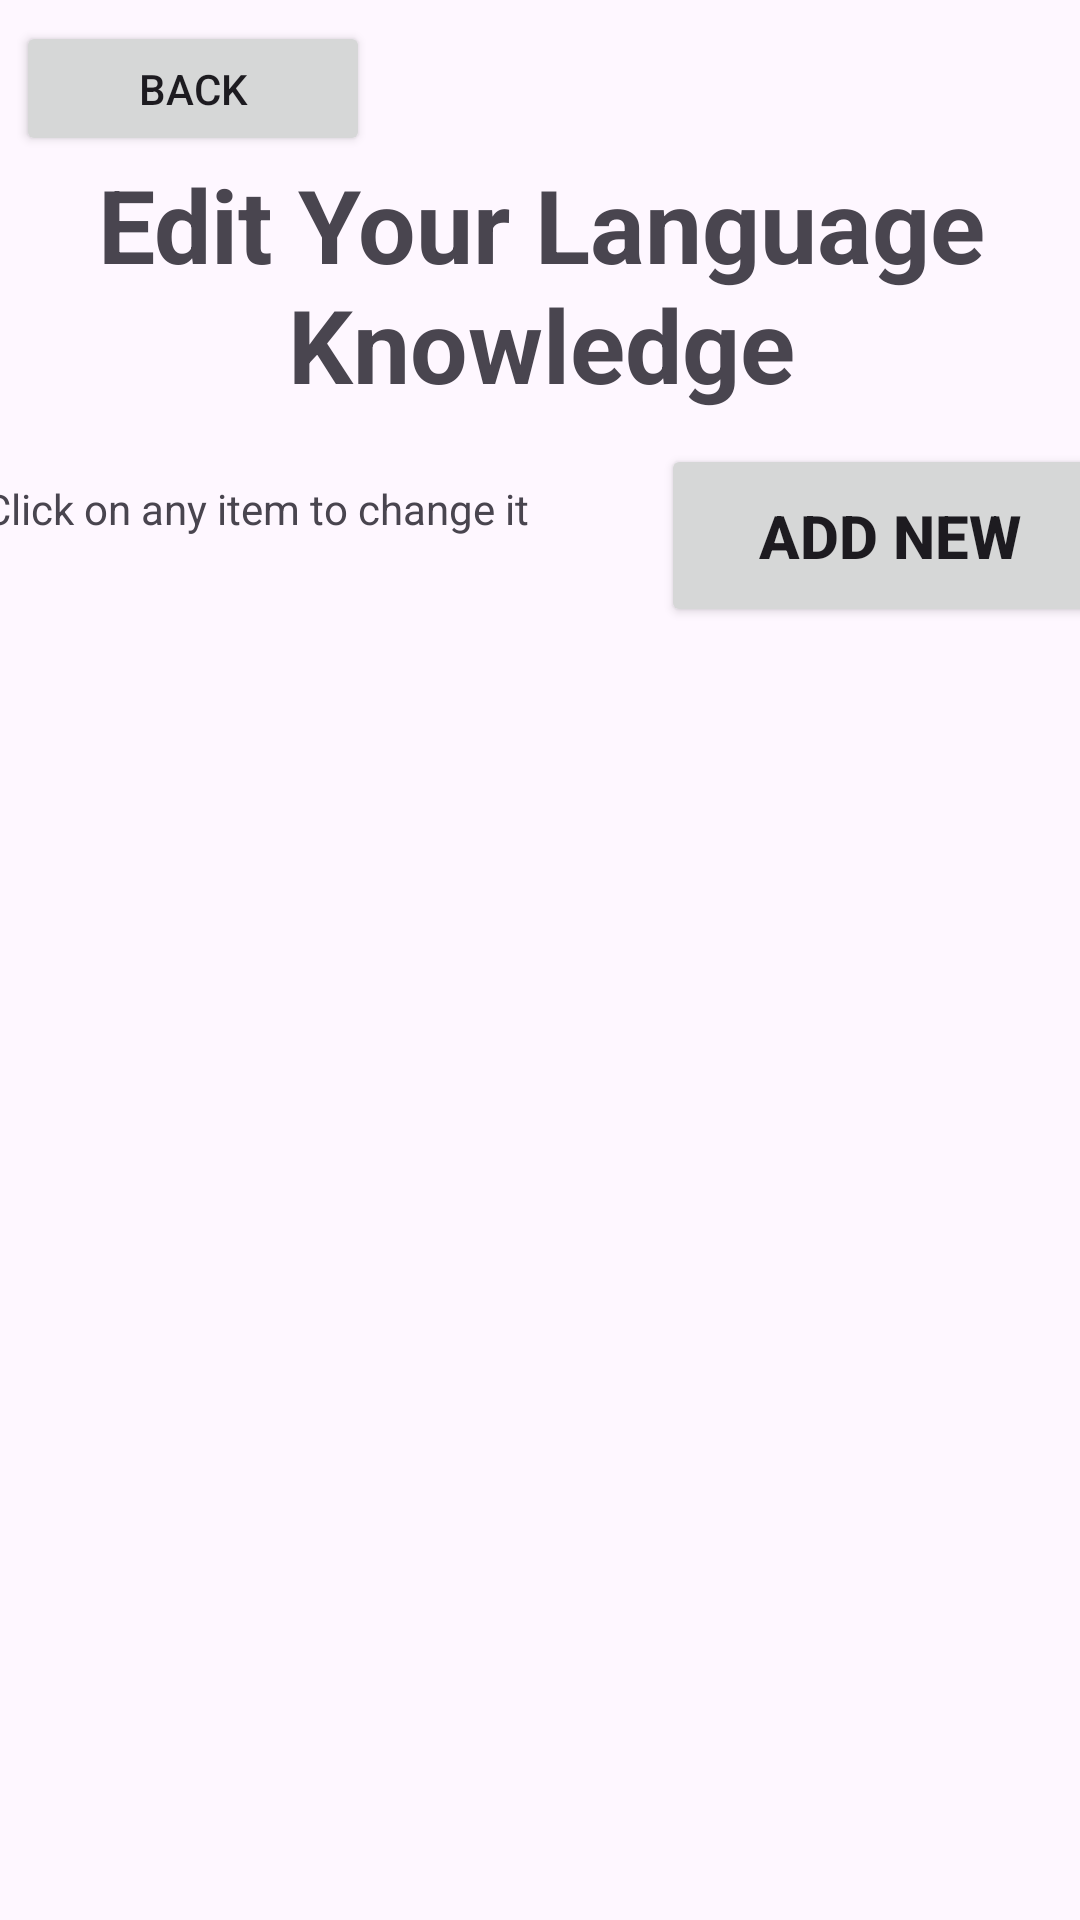

Reconstruct the res/layout file that produces this screen, plus the resources it refers to.
<!-- AndroidManifest.xml: application theme Theme.NetworkMeUp -->
<!-- res/layout/activity_modify_cv_edit_language_knowledge.xml -->
<?xml version="1.0" encoding="utf-8"?>
<androidx.constraintlayout.widget.ConstraintLayout xmlns:android="http://schemas.android.com/apk/res/android"
    xmlns:app="http://schemas.android.com/apk/res-auto"
    xmlns:tools="http://schemas.android.com/tools"
    android:layout_width="match_parent"
    android:layout_height="match_parent"
    tools:context=".view.ModifyCV.ModifyCVEditLanguageKnowledge.ModifyCVEditLanguageKnowledgeActivity">

    <Button
        android:id="@+id/btnModifyCVEditLanguageKnowledgeAddNew"
        android:layout_width="153dp"
        android:layout_height="61dp"
        android:layout_marginStart="24dp"
        android:layout_marginTop="12dp"
        android:text="ADD NEW"
        android:textSize="20sp"
        android:textStyle="bold"
        app:layout_constraintStart_toEndOf="@+id/textView56"
        app:layout_constraintTop_toBottomOf="@+id/textView48" />

    <TextView
        android:id="@+id/textView56"
        android:layout_width="202dp"
        android:layout_height="29dp"
        android:layout_marginTop="24dp"
        android:text="Click on any item to change it"
        app:layout_constraintStart_toStartOf="@+id/recyclerViewModifyCVEditLanguageKnowledge"
        app:layout_constraintTop_toBottomOf="@+id/textView48" />

    <TextView
        android:id="@+id/textView48"
        android:layout_width="361dp"
        android:layout_height="84dp"
        android:layout_marginTop="52dp"
        android:text="Edit Your Language Knowledge"
        android:textAlignment="center"
        android:textSize="34sp"
        android:textStyle="bold"
        app:layout_constraintEnd_toEndOf="parent"
        app:layout_constraintHorizontal_bias="0.489"
        app:layout_constraintStart_toStartOf="parent"
        app:layout_constraintTop_toTopOf="parent" />

    <androidx.recyclerview.widget.RecyclerView
        android:id="@+id/recyclerViewModifyCVEditLanguageKnowledge"
        android:layout_width="372dp"
        android:layout_height="531dp"
        android:layout_marginTop="12dp"
        app:layout_constraintEnd_toEndOf="parent"
        app:layout_constraintHorizontal_bias="0.48"
        app:layout_constraintStart_toStartOf="parent"
        app:layout_constraintTop_toBottomOf="@+id/btnModifyCVEditLanguageKnowledgeAddNew" />

    <Button
        android:id="@+id/backbuttonModifyCVEditLanguageKnowledge"
        android:layout_width="118dp"
        android:layout_height="45dp"
        android:text="BACK"
        app:icon="@android:drawable/ic_menu_revert"
        app:layout_constraintBottom_toTopOf="@+id/textView48"
        app:layout_constraintEnd_toEndOf="parent"
        app:layout_constraintHorizontal_bias="0.022"
        app:layout_constraintStart_toStartOf="parent"
        app:layout_constraintTop_toTopOf="parent"
        app:layout_constraintVertical_bias="1.0" />

</androidx.constraintlayout.widget.ConstraintLayout>
<!-- resources referenced by this layout -->
<resources>
  <style name="Theme.NetworkMeUp" parent="Base.Theme.NetworkMeUp" />
  <style name="Base.Theme.NetworkMeUp" parent="Theme.Material3.DayNight.NoActionBar">
          
          
      </style>
</resources>
